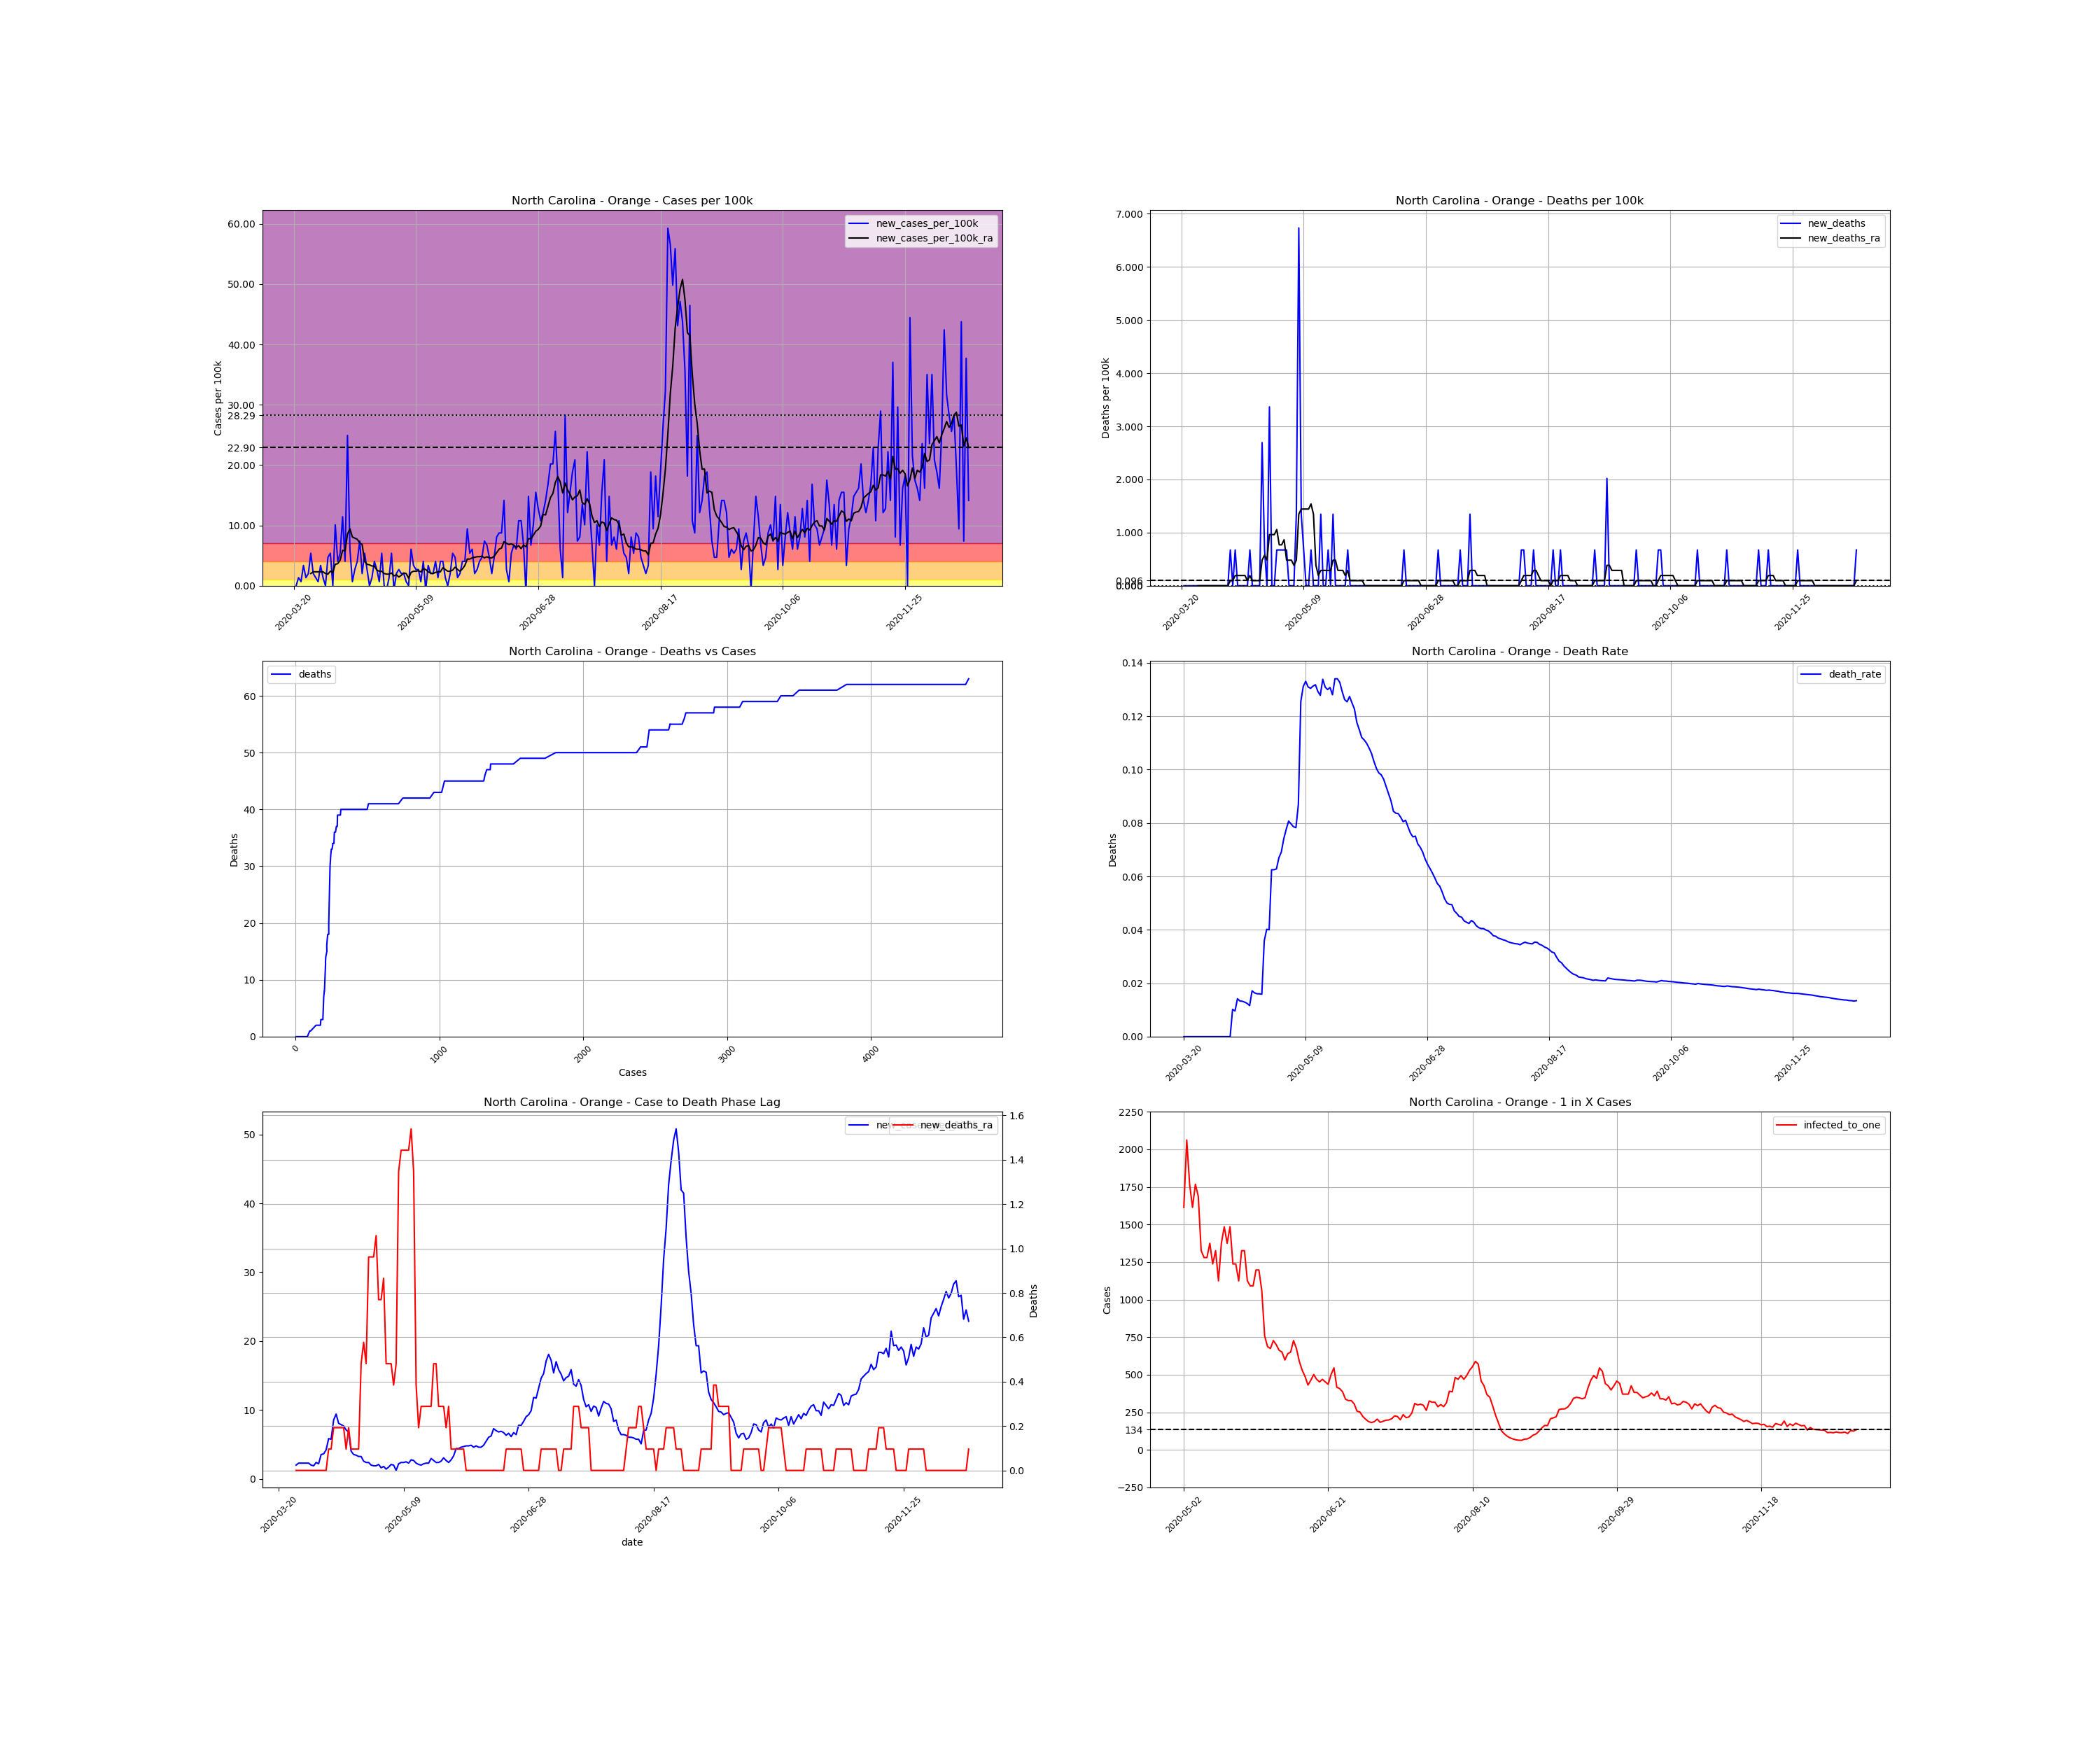

Source data for this figure (header and first rows):
, date, county, state, fips, cases, deaths, COUNTY, STNAME, CTYNAME, POPESTIMATE2019, cases_per_100k, deaths_per_100k, death_rate, new_cases, new_cases_per_100k, new_deaths, new_cases_per_100k_ra, new_deaths_ra, active_cases, infected_to_one
236930, 2020-03-20, Orange, North Carolina, 37135, 3, 0.0, 135, North Carolina, Orange, 148476, 2.021, 0.0, 0.0, , , , , , , 
236931, 2020-03-21, Orange, North Carolina, 37135, 3, 0.0, 135, North Carolina, Orange, 148476, 2.021, 0.0, 0.0, 0.0, 0.0, 0.0, , , , 
236932, 2020-03-22, Orange, North Carolina, 37135, 5, 0.0, 135, North Carolina, Orange, 148476, 3.368, 0.0, 0.0, 2.0, 1.347, 0.0, , , , 
236933, 2020-03-23, Orange, North Carolina, 37135, 6, 0.0, 135, North Carolina, Orange, 148476, 4.041, 0.0, 0.0, 1.0, 0.6735, 0.0, , , , 
236934, 2020-03-24, Orange, North Carolina, 37135, 11, 0.0, 135, North Carolina, Orange, 148476, 7.409, 0.0, 0.0, 5.0, 3.368, 0.0, , , , 
236935, 2020-03-25, Orange, North Carolina, 37135, 13, 0.0, 135, North Carolina, Orange, 148476, 8.756, 0.0, 0.0, 2.0, 1.347, 0.0, , , , 
236936, 2020-03-26, Orange, North Carolina, 37135, 16, 0.0, 135, North Carolina, Orange, 148476, 10.78, 0.0, 0.0, 3.0, 2.021, 0.0, , , , 
236937, 2020-03-27, Orange, North Carolina, 37135, 24, 0.0, 135, North Carolina, Orange, 148476, 16.16, 0.0, 0.0, 8.0, 5.388, 0.0, 2.021, 0.0, , 
236938, 2020-03-28, Orange, North Carolina, 37135, 27, 0.0, 135, North Carolina, Orange, 148476, 18.18, 0.0, 0.0, 3.0, 2.021, 0.0, 2.309, 0.0, 24.0, 1547
236939, 2020-03-29, Orange, North Carolina, 37135, 29, 0.0, 135, North Carolina, Orange, 148476, 19.53, 0.0, 0.0, 2.0, 1.347, 0.0, 2.309, 0.0, 26.0, 1428
236940, 2020-03-30, Orange, North Carolina, 37135, 30, 0.0, 135, North Carolina, Orange, 148476, 20.21, 0.0, 0.0, 1.0, 0.6735, 0.0, 2.309, 0.0, 25.0, 1485
236941, 2020-03-31, Orange, North Carolina, 37135, 35, 0.0, 135, North Carolina, Orange, 148476, 23.57, 0.0, 0.0, 5.0, 3.368, 0.0, 2.309, 0.0, 29.0, 1280
236942, 2020-04-01, Orange, North Carolina, 37135, 37, 0.0, 135, North Carolina, Orange, 148476, 24.92, 0.0, 0.0, 2.0, 1.347, 0.0, 2.309, 0.0, 26.0, 1428
236943, 2020-04-02, Orange, North Carolina, 37135, 37, 0.0, 135, North Carolina, Orange, 148476, 24.92, 0.0, 0.0, 0.0, 0.0, 0.0, 2.021, 0.0, 24.0, 1547
236944, 2020-04-03, Orange, North Carolina, 37135, 44, 0.0, 135, North Carolina, Orange, 148476, 29.63, 0.0, 0.0, 7.0, 4.715, 0.0, 1.924, 0.0, 28.0, 1326
236945, 2020-04-04, Orange, North Carolina, 37135, 52, 0.0, 135, North Carolina, Orange, 148476, 35.02, 0.0, 0.0, 8.0, 5.388, 0.0, 2.405, 0.0, 28.0, 1326
236946, 2020-04-05, Orange, North Carolina, 37135, 52, 0.0, 135, North Carolina, Orange, 148476, 35.02, 0.0, 0.0, 0.0, 0.0, 0.0, 2.213, 0.0, 25.0, 1485
236947, 2020-04-06, Orange, North Carolina, 37135, 67, 0.0, 135, North Carolina, Orange, 148476, 45.13, 0.0, 0.0, 15.0, 10.1, 0.0, 3.56, 0.0, 38.0, 976.8
236948, 2020-04-07, Orange, North Carolina, 37135, 73, 0.0, 135, North Carolina, Orange, 148476, 49.17, 0.0, 0.0, 6.0, 4.041, 0.0, 3.656, 0.0, 43.0, 863.2
236949, 2020-04-08, Orange, North Carolina, 37135, 81, 0.0, 135, North Carolina, Orange, 148476, 54.55, 0.0, 0.0, 8.0, 5.388, 0.0, 4.233, 0.0, 46.0, 806.9
236950, 2020-04-09, Orange, North Carolina, 37135, 98, 1.0, 135, North Carolina, Orange, 148476, 66, 0.6735, 0.0102, 17.0, 11.45, 0.6735, 5.869, 0.09622, 61.0, 608.5
236951, 2020-04-10, Orange, North Carolina, 37135, 104, 1.0, 135, North Carolina, Orange, 148476, 70.04, 0.6735, 0.009615, 6.0, 4.041, 0.0, 5.773, 0.09622, 67.0, 554
236952, 2020-04-11, Orange, North Carolina, 37135, 141, 2.0, 135, North Carolina, Orange, 148476, 94.96, 1.347, 0.01418, 37.0, 24.92, 0.6735, 8.563, 0.1924, 97.0, 382.7
236953, 2020-04-12, Orange, North Carolina, 37135, 150, 2.0, 135, North Carolina, Orange, 148476, 101, 1.347, 0.01333, 9.0, 6.062, 0.0, 9.429, 0.1924, 98.0, 378.8
236954, 2020-04-13, Orange, North Carolina, 37135, 151, 2.0, 135, North Carolina, Orange, 148476, 101.7, 1.347, 0.01325, 1.0, 0.6735, 0.0, 8.082, 0.1924, 99.0, 374.9
236955, 2020-04-14, Orange, North Carolina, 37135, 155, 2.0, 135, North Carolina, Orange, 148476, 104.4, 1.347, 0.0129, 4.0, 2.694, 0.0, 7.89, 0.1924, 88.0, 421.8
236956, 2020-04-15, Orange, North Carolina, 37135, 161, 2.0, 135, North Carolina, Orange, 148476, 108.4, 1.347, 0.01242, 6.0, 4.041, 0.0, 7.697, 0.1924, 88.0, 421.8
236957, 2020-04-16, Orange, North Carolina, 37135, 172, 2.0, 135, North Carolina, Orange, 148476, 115.8, 1.347, 0.01163, 11.0, 7.409, 0.0, 7.12, 0.09622, 91.0, 407.9
236958, 2020-04-17, Orange, North Carolina, 37135, 175, 3.0, 135, North Carolina, Orange, 148476, 117.9, 2.021, 0.01714, 3.0, 2.021, 0.6735, 6.831, 0.1924, 77.0, 482.1
236959, 2020-04-18, Orange, North Carolina, 37135, 183, 3.0, 135, North Carolina, Orange, 148476, 123.3, 2.021, 0.01639, 8.0, 5.388, 0.0, 4.041, 0.09622, 79.0, 469.9
236960, 2020-04-19, Orange, North Carolina, 37135, 187, 3.0, 135, North Carolina, Orange, 148476, 125.9, 2.021, 0.01604, 4.0, 2.694, 0.0, 3.56, 0.09622, 46.0, 806.9
236961, 2020-04-20, Orange, North Carolina, 37135, 187, 3.0, 135, North Carolina, Orange, 148476, 125.9, 2.021, 0.01604, 0.0, 0.0, 0.0, 3.464, 0.09622, 37.0, 1003
236962, 2020-04-21, Orange, North Carolina, 37135, 189, 3.0, 135, North Carolina, Orange, 148476, 127.3, 2.021, 0.01587, 2.0, 1.347, 0.0, 3.271, 0.09622, 38.0, 976.8
236963, 2020-04-22, Orange, North Carolina, 37135, 195, 7.0, 135, North Carolina, Orange, 148476, 131.3, 4.715, 0.0359, 6.0, 4.041, 2.694, 3.271, 0.4811, 40.0, 928
236964, 2020-04-23, Orange, North Carolina, 37135, 199, 8.0, 135, North Carolina, Orange, 148476, 134, 5.388, 0.0402, 4.0, 2.694, 0.6735, 2.598, 0.5773, 38.0, 976.8
236965, 2020-04-24, Orange, North Carolina, 37135, 200, 8.0, 135, North Carolina, Orange, 148476, 134.7, 5.388, 0.04, 1.0, 0.6735, 0.0, 2.405, 0.4811, 28.0, 1326
236966, 2020-04-25, Orange, North Carolina, 37135, 208, 13.0, 135, North Carolina, Orange, 148476, 140.1, 8.756, 0.0625, 8.0, 5.388, 3.368, 2.405, 0.9622, 33.0, 1125
236967, 2020-04-26, Orange, North Carolina, 37135, 208, 13.0, 135, North Carolina, Orange, 148476, 140.1, 8.756, 0.0625, 0.0, 0.0, 0.0, 2.021, 0.9622, 25.0, 1485
236968, 2020-04-27, Orange, North Carolina, 37135, 207, 13.0, 135, North Carolina, Orange, 148476, 139.4, 8.756, 0.0628, -1.0, -0.6735, 0.0, 1.924, 0.9622, 20.0, 1856
236969, 2020-04-28, Orange, North Carolina, 37135, 209, 14.0, 135, North Carolina, Orange, 148476, 140.8, 9.429, 0.06699, 2.0, 1.347, 0.6735, 1.924, 1.058, 22.0, 1687
236970, 2020-04-29, Orange, North Carolina, 37135, 217, 15.0, 135, North Carolina, Orange, 148476, 146.2, 10.1, 0.06912, 8.0, 5.388, 0.6735, 2.117, 0.7697, 28.0, 1326
236971, 2020-04-30, Orange, North Carolina, 37135, 216, 16.0, 135, North Carolina, Orange, 148476, 145.5, 10.78, 0.07407, -1.0, -0.6735, 0.6735, 1.636, 0.7697, 21.0, 1768
236972, 2020-05-01, Orange, North Carolina, 37135, 219, 17.0, 135, North Carolina, Orange, 148476, 147.5, 11.45, 0.07763, 3.0, 2.021, 0.6735, 1.828, 0.8659, 20.0, 1856
236973, 2020-05-02, Orange, North Carolina, 37135, 223, 18.0, 135, North Carolina, Orange, 148476, 150.2, 12.12, 0.08072, 4.0, 2.694, 0.6735, 1.443, 0.4811, 23.0, 1614
236974, 2020-05-03, Orange, North Carolina, 37135, 226, 18.0, 135, North Carolina, Orange, 148476, 152.2, 12.12, 0.07965, 3.0, 2.021, 0.0, 1.732, 0.4811, 18.0, 2062
236975, 2020-05-04, Orange, North Carolina, 37135, 229, 18.0, 135, North Carolina, Orange, 148476, 154.2, 12.12, 0.0786, 3.0, 2.021, 0.0, 2.117, 0.4811, 21.0, 1768
236976, 2020-05-05, Orange, North Carolina, 37135, 230, 18.0, 135, North Carolina, Orange, 148476, 154.9, 12.12, 0.07826, 1.0, 0.6735, 0.0, 2.021, 0.3849, 23.0, 1614
236977, 2020-05-06, Orange, North Carolina, 37135, 230, 20.0, 135, North Carolina, Orange, 148476, 154.9, 13.47, 0.08696, 0.0, 0.0, 1.347, 1.251, 0.4811, 21.0, 1768
236978, 2020-05-07, Orange, North Carolina, 37135, 239, 30.0, 135, North Carolina, Orange, 148476, 161, 20.21, 0.1255, 9.0, 6.062, 6.735, 2.213, 1.347, 22.0, 1687
236979, 2020-05-08, Orange, North Carolina, 37135, 244, 32.0, 135, North Carolina, Orange, 148476, 164.3, 21.55, 0.1311, 5.0, 3.368, 1.347, 2.405, 1.443, 28.0, 1326
236980, 2020-05-09, Orange, North Carolina, 37135, 248, 33.0, 135, North Carolina, Orange, 148476, 167, 22.23, 0.1331, 4.0, 2.694, 0.6735, 2.405, 1.443, 29.0, 1280
236981, 2020-05-10, Orange, North Carolina, 37135, 252, 33.0, 135, North Carolina, Orange, 148476, 169.7, 22.23, 0.131, 4.0, 2.694, 0.0, 2.502, 1.443, 29.0, 1280
236982, 2020-05-11, Orange, North Carolina, 37135, 253, 33.0, 135, North Carolina, Orange, 148476, 170.4, 22.23, 0.1304, 1.0, 0.6735, 0.0, 2.309, 1.443, 27.0, 1375
236983, 2020-05-12, Orange, North Carolina, 37135, 259, 34.0, 135, North Carolina, Orange, 148476, 174.4, 22.9, 0.1313, 6.0, 4.041, 0.6735, 2.79, 1.539, 30.0, 1237
236984, 2020-05-13, Orange, North Carolina, 37135, 258, 34.0, 135, North Carolina, Orange, 148476, 173.8, 22.9, 0.1318, -1.0, -0.6735, 0.0, 2.694, 1.347, 28.0, 1326
236985, 2020-05-14, Orange, North Carolina, 37135, 263, 34.0, 135, North Carolina, Orange, 148476, 177.1, 22.9, 0.1293, 5.0, 3.368, 0.0, 2.309, 0.3849, 33.0, 1125
236986, 2020-05-15, Orange, North Carolina, 37135, 266, 34.0, 135, North Carolina, Orange, 148476, 179.2, 22.9, 0.1278, 3.0, 2.021, 0.0, 2.117, 0.1924, 27.0, 1375
236987, 2020-05-16, Orange, North Carolina, 37135, 269, 36.0, 135, North Carolina, Orange, 148476, 181.2, 24.25, 0.1338, 3.0, 2.021, 1.347, 2.021, 0.2886, 25.0, 1485
236988, 2020-05-17, Orange, North Carolina, 37135, 275, 36.0, 135, North Carolina, Orange, 148476, 185.2, 24.25, 0.1309, 6.0, 4.041, 0.0, 2.213, 0.2886, 27.0, 1375
236989, 2020-05-18, Orange, North Carolina, 37135, 277, 36.0, 135, North Carolina, Orange, 148476, 186.6, 24.25, 0.13, 2.0, 1.347, 0.0, 2.309, 0.2886, 25.0, 1485
... 217 more rows
